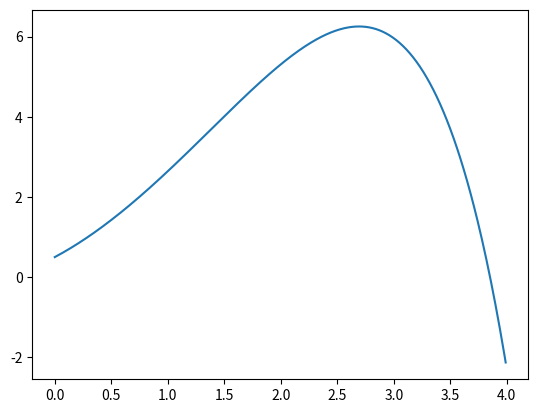

Python code for this plot:
import matplotlib.pyplot as plt
import numpy as np
import scipy as sc


def rk4(f, t, y0):
    N = len(t)
    y = np.zeros(N)
    t[0], y[0] = t[0], y0

    for n in range(N - 1):
        h = t[n + 1] - t[n]
        k1 = h * f(t[n], y[n])
        k2 = h * f(t[n] + 0.5 * h, y[n] + 0.5 * k1)
        k3 = h * f(t[n] + 0.5 * h, y[n] + 0.5 * k2)
        k4 = h * f(t[n] + h, y[n] + k3)
        y[n + 1] = y[n] + (k1 + 2 * k2 + 2 * k3 + k4) / 6
    return y


def interpolation(x, y, x0):
    n = len(x)
    y0 = 0
    for i in range(n):
        L = 1
        for j in range(n):
            if j != i:
                L *= (x0 - x[j]) / (x[i] - x[j])
        y0 += y[i] * L
    return y0


def f1(t, y):
    return y - t**2 + 1


def f2(t, y):
    return y * np.cos(t)


y0 = 0.5
t_0, t_f = 0, 4
t = np.arange(0, t_f, 0.01)
solution = sc.integrate.odeint(f1, y0, t)
sol = sc.integrate.solve_ivp(f1, [0, t_f], [y0], t_eval=t)

y = rk4(f1, t, y0)

plt.plot(t, y)
# plt.plot(t, solution)
# plt.plot(t, sol.y[0])
plt.show()
